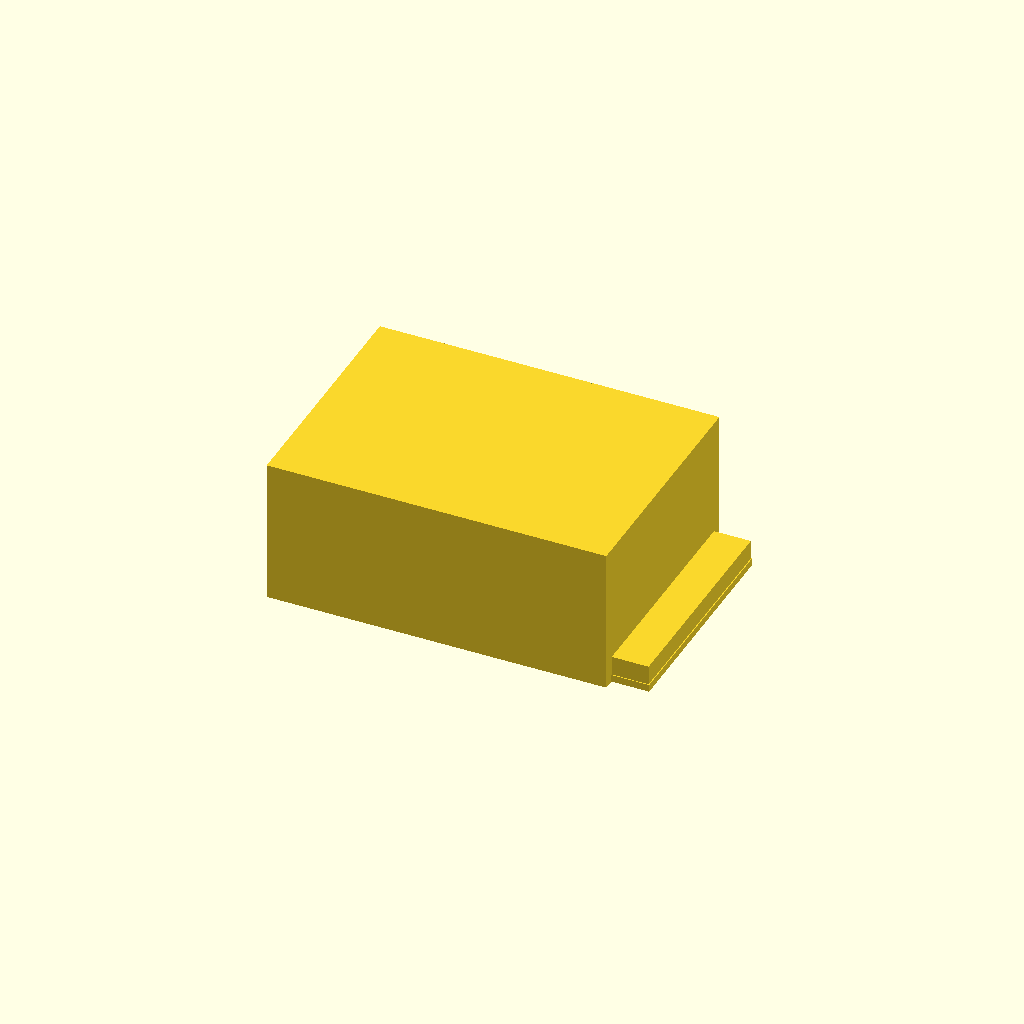
Cell 1: the model at its default parameters.
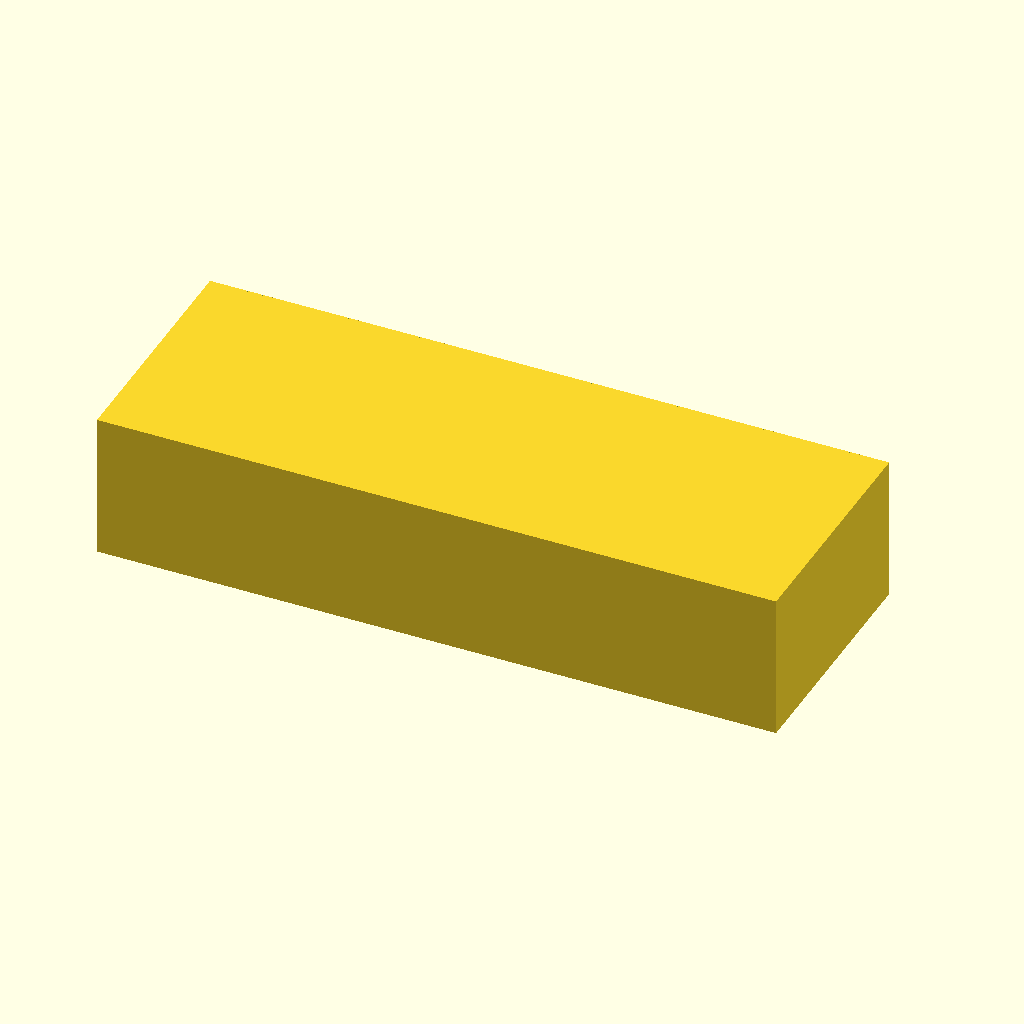
Cell 2 — box_x set to 140, the other parameters unchanged.
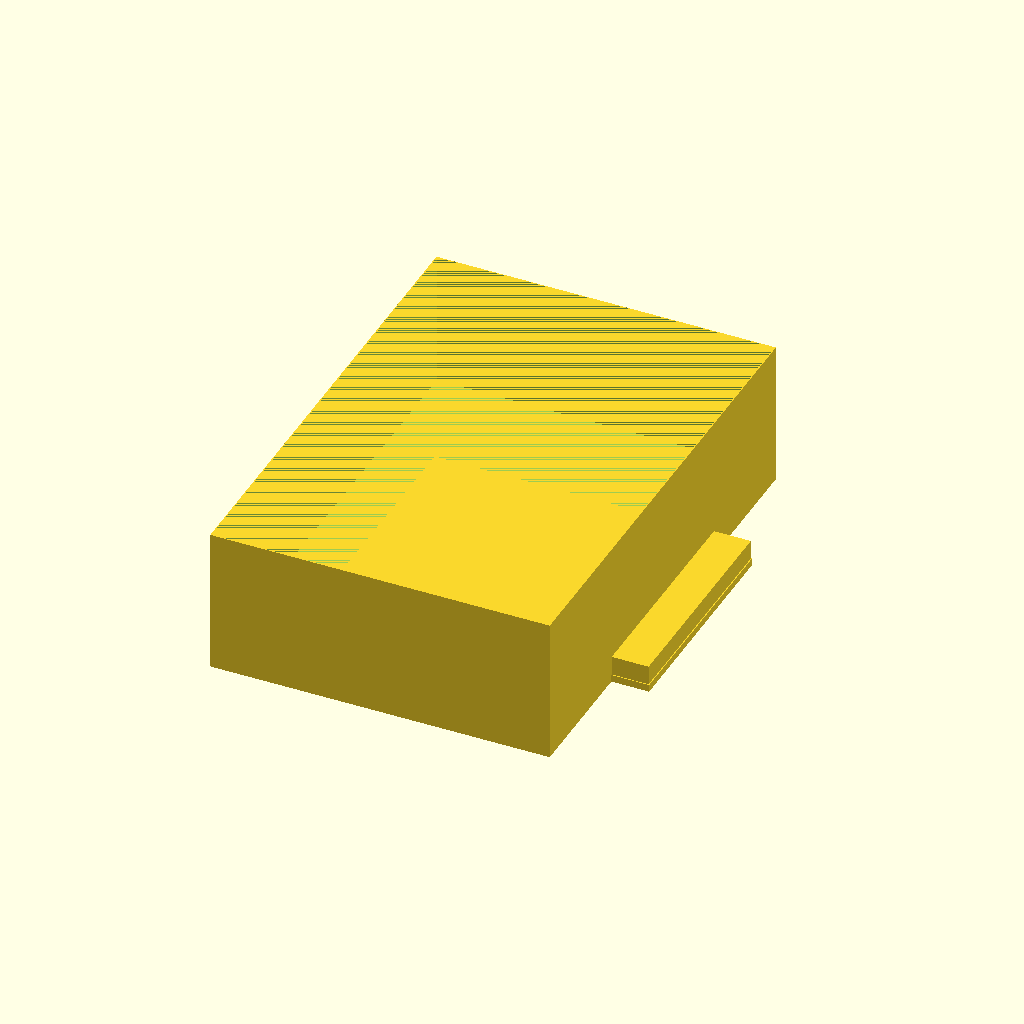
Cell 3: the same model with box_y = 100.
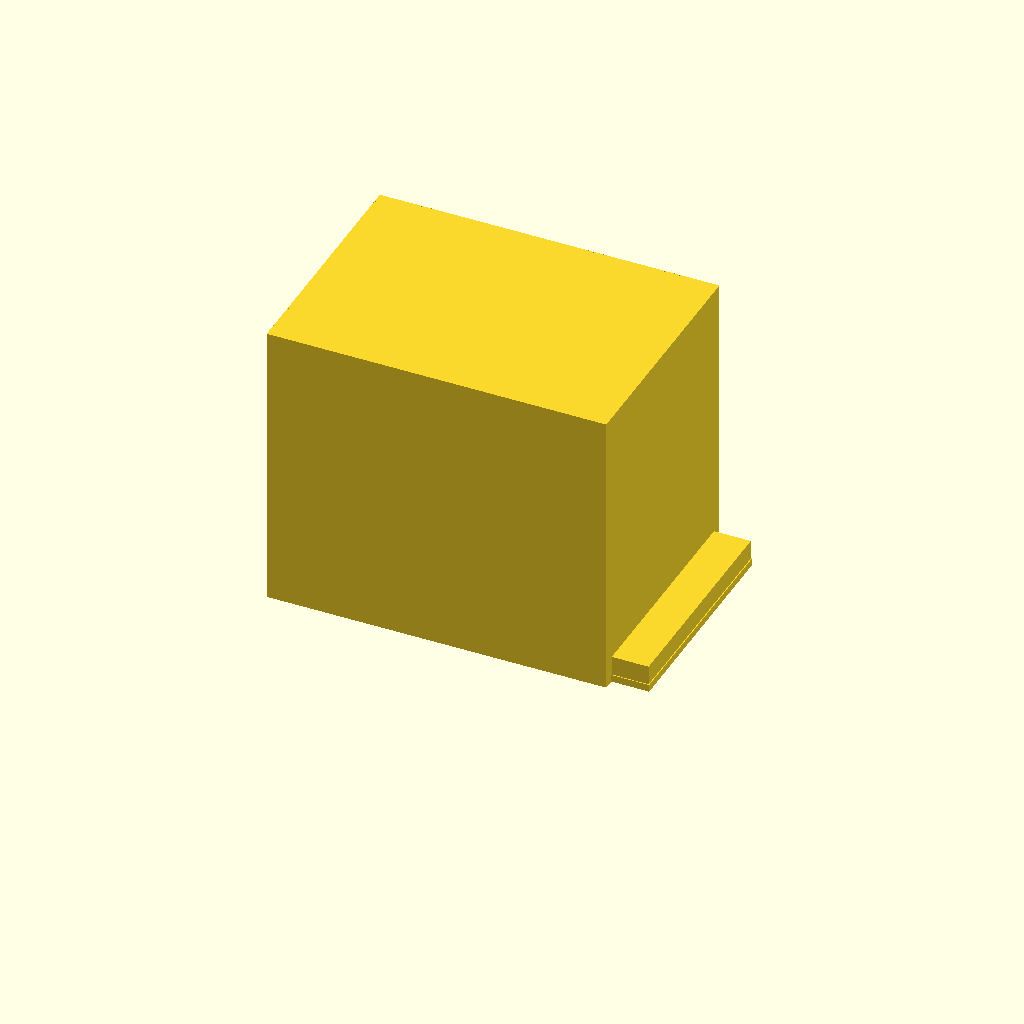
Cell 4: the same model with box_z = 60.
All cells are drawn from one camera (rotation 55°, 0°, 25°, orthographic, colour scheme Cornfield), so only the parameter changes between them.
The OpenSCAD source (bench/results/gpu-v9s1-h1-g14/code/scadcoder-v9s1/enclosure_box_and_lid_s7_a1.scad):
// Two-part enclosure for small electronics board
// Print orientation: both parts flat on bed, lid upside down

$fn = 64;

// ---- Dimensions (mm) ----
box_x      = 70;    // outer length of box
box_y      = 50;    // outer width of box
box_z      = 30;    // outer height of box
wall       = 2;     // wall thickness
floor      = 2;     // floor thickness
lip_t      = 1.5;   // lip thickness
lip_h      = 4;     // lip height
lip_x      = 65.6;  // outer lip length
lip_y      = 45.6;  // outer lip width
gap        = 10;    // gap between box and lid
clearance  = 0.2;   // clearance between lip and box opening

// ---- Derived ----
lip_d     = lip_x - 2 * clearance;  // lip inner size (X)
lip_w     = lip_y - 2 * clearance;  // lip inner size (Y)
lip_top_z = floor + box_z + lip_t;  // top of lip
overlap   = 0.01;                   // small overlap for clean union

module box() {
    difference() {
        translate([-box_x / 2, -box_y / 2, 0])
            cube([box_x, box_y, box_z]);
        translate([-box_x / 2 + clearance, -box_y / 2 + clearance, floor])
            cube([box_x - 2 * clearance, box_y - 2 * clearance, box_z - floor]);
    }
}

module lid() {
    union() {
        translate([-lip_x / 2, -lip_y / 2, 0])
            cube([lip_x, lip_y, lip_t]);
        translate([-lip_d / 2, -lip_w / 2, lip_t])
            cube([lip_d, lip_w, lip_h]);
    }
}

box();
translate([gap, 0, 0])
    lid();
Parameter table extracted from the source (name, type, default, range or options):
box_x: number, default 70
box_y: number, default 50
box_z: number, default 30
wall: number, default 2
floor: number, default 2
lip_t: number, default 1.5
lip_h: number, default 4
lip_x: number, default 65.6
lip_y: number, default 45.6
gap: number, default 10
clearance: number, default 0.2
overlap: number, default 0.01
